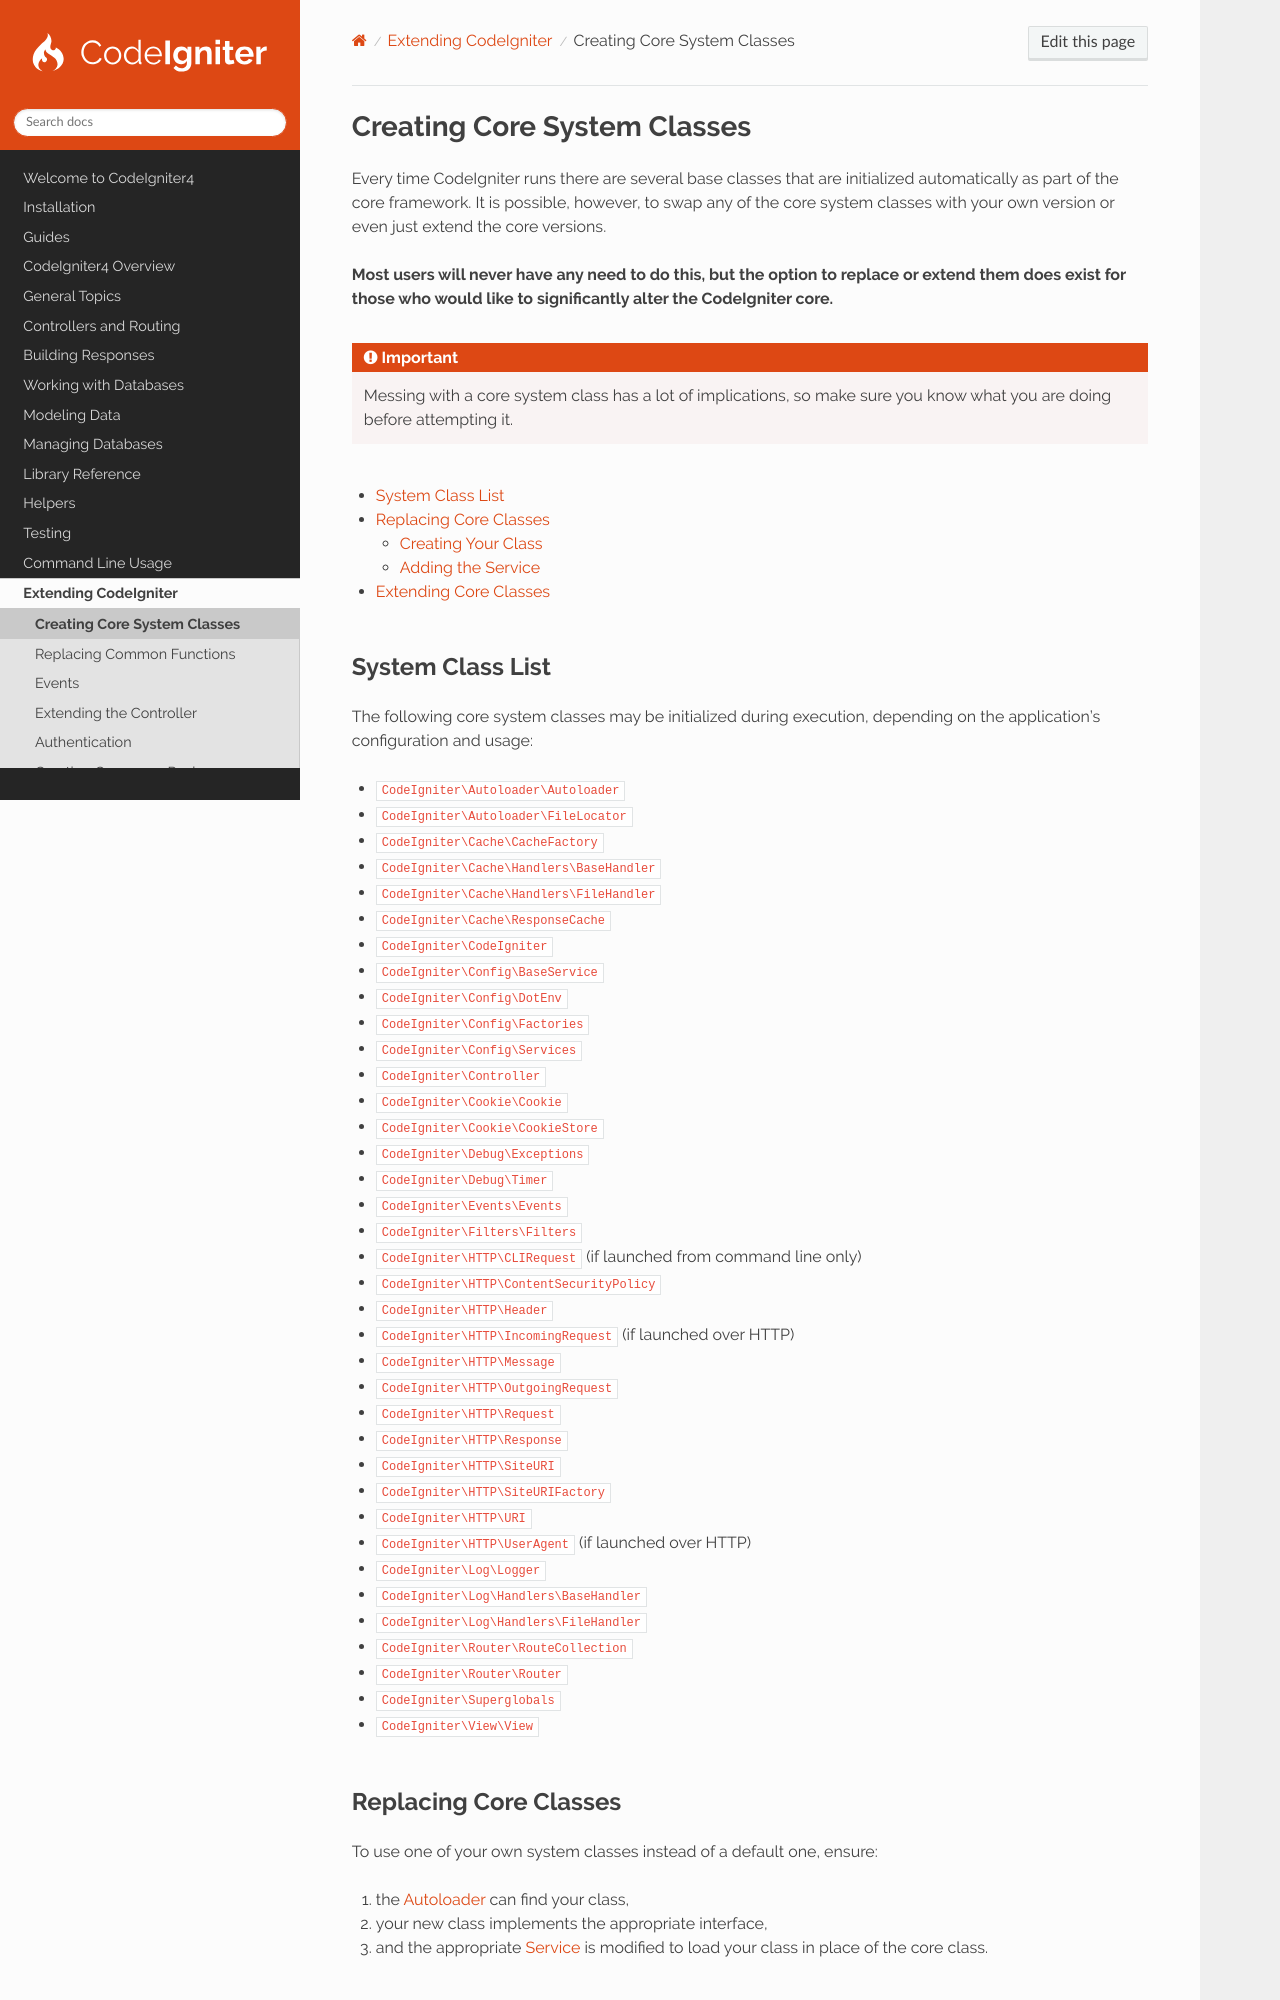

repository: codeigniter4/CodeIgniter4 · page: extending/core_classes.html · generator: sphinx

****************************
Creating Core System Classes
****************************

Every time CodeIgniter runs there are several base classes that are initialized automatically as part of the core
framework. It is possible, however, to swap any of the core system classes with your own version or even just extend the
core versions.

**Most users will never have any need to do this, but the option to replace or extend them does exist for those who would like to significantly alter the CodeIgniter core.**

.. important:: Messing with a core system class has a lot of implications, so make sure you know what you are doing
    before attempting it.

.. contents::
    :local:
    :depth: 2
